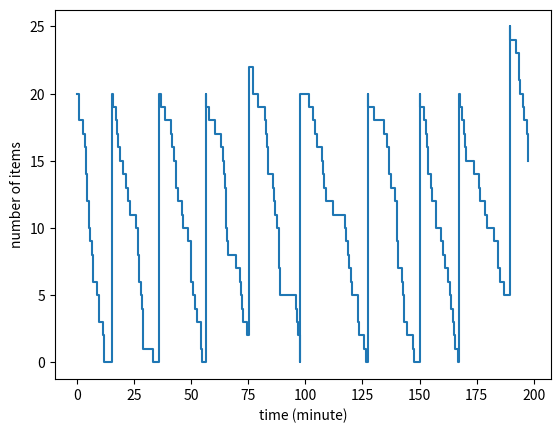

The matplotlib source for this figure:
import matplotlib.pyplot as plt
import random

class Event:
    def __init__(self, time, kind):
        self.time = time  # when this event occurs
        self.kind = kind  # the type of this event

    def __str__(self):
        return self.kind

class Calendar:
    def __init__(self, horizon):
        self.queue = [Event(horizon, 'end')]  # list of events

    def append(self, e):  # add a new event to the list
        self.queue.append(e)
        self.queue.sort(key=lambda x: x.time)  # sort events chronologically

    def trigger(self):  # trigger the first event in the list
        e = self.queue.pop(0)
        return e

class Log:
    def __init__(self):
        self.time = []
        self.at_hand = []
        self.loss = []
        self.total = []

    def extend(self, model):
        self.time.append(model.now)
        self.at_hand.append(model.at_hand)
        self.loss.append(model.loss)
        self.total.append(model.total)

    def plot_log(self):
        plt.plot(self.time, self.at_hand, drawstyle = "steps-post")
        plt.xlabel("time (minute)")
        plt.ylabel("number of items")
        plt.show()

class Skelton:
    def __init__(self, horizon):
        self.now = 0  # simulation time
        self.cal = Calendar(horizon)  # event calendar
        self.add_some_event()  # an initial event is added
        self.count = 0  # an example state variable (the number of events triggered)

    def add_event(self, dt, kind):
        e = Event(self.now +dt, kind)
        self.cal.append(e)

    def add_some_event(self):
        self.add_event(random.expovariate(1), 'some_event')

    def print_state(self):
        print('{} th event occurs at {}'.format(self.count, round(self.now)))

    def run(self):
        while True:
            self.print_state()
            e = self.cal.trigger()
            print(e)
            self.now = e.time  # advance the simulation time
            self.count += 1  # increment the event counter
            if e.kind == 'end':  # time is up
                break
            else:
                self.add_some_event()  # next event is added

class Model(Skelton):
    def __init__(self, horizon, op, oq, lt, init):
        self.now = 0  # simulation time
        self.cal = Calendar(horizon)  # event calendar
        self.add_arrival()  # an arrival event is added
        self.op = op  # ordering point
        self.oq = oq  # order quantity
        self.lt = lt  # replenishment lead time
        self.at_hand = init  # how many items you have at hand
        self.loss = 0  # opportunity loss
        self.orders = []  # list of back orders

    @property
    def total(self):  # total inventory level including back orders
        return sum(self.orders) +self.at_hand

    def add_arrival(self):  # arrival of a customer
        self.add_event(random.expovariate(1), 'arrival')

    def add_fill_up(self):  # replenishment of ordered items
        self.add_event(self.lt, 'fill_up')

    def sell_or_apologize(self):
        if self.at_hand > 0:
            self.at_hand -= 1  # an item is sold
        else:
            self.loss += 1  # sorry we are out of stock

    def fill_up(self):  # receive the first order in the list
        if len(self.orders) > 0:
            self.at_hand += self.orders.pop(0)

    def stocktake(self):
        if self.total <= self.op:
            self.orders.append(self.oq)
            return True  # ordered
        return False  # not ordered

    def print_state(self):
        print('[{}] current level: {}, back order: {}, lost sales: {} '.format(round(self.now), self.at_hand, self.orders, self.loss))

    def run(self):
        while True:
            self.print_state()
            e = self.cal.trigger()
            print(e)
            self.now = e.time  # advance the simulation time
            if e.kind == 'end':  # time is up
                break
            elif e.kind == 'fill_up':
                self.fill_up()
            elif e.kind == 'arrival':
                self.sell_or_apologize()
                self.add_arrival()
                ordered = self.stocktake()
                if ordered:
                    self.add_fill_up()

class Model4Plot(Model):
    def __init__(self, horizon, op, oq, lt, init):
        super().__init__(horizon, op, oq, lt, init)
        self.log = Log()  # <-- added
        self.log.extend(self)  # <-- added

    def run(self):
        while True:
            self.print_state()
            self.log.extend(self)  # <-- added
            e = self.cal.trigger()
            print(e)
            self.now = e.time
            if e.kind == 'end':
                break
            elif e.kind == 'fill_up':
                self.fill_up()
            elif e.kind == 'arrival':
                self.sell_or_apologize()
                self.add_arrival()
                ordered = self.stocktake()
                if ordered:
                    self.add_fill_up()

def main():
    model = Model4Plot(200, 10, 20, 10, 20)  # horizon, op, oq, lt, init
    model.run()
    model.log.plot_log()

if __name__ == '__main__':
    main()
